The GitHub repository mdtajuddin809/palm-Leaf-Disease-Detection contains a labelled image folder "split_data" with 4 categories: boron deficiency, healthy, kalium, nitrogen deficiency. Examples follow, each with its label.

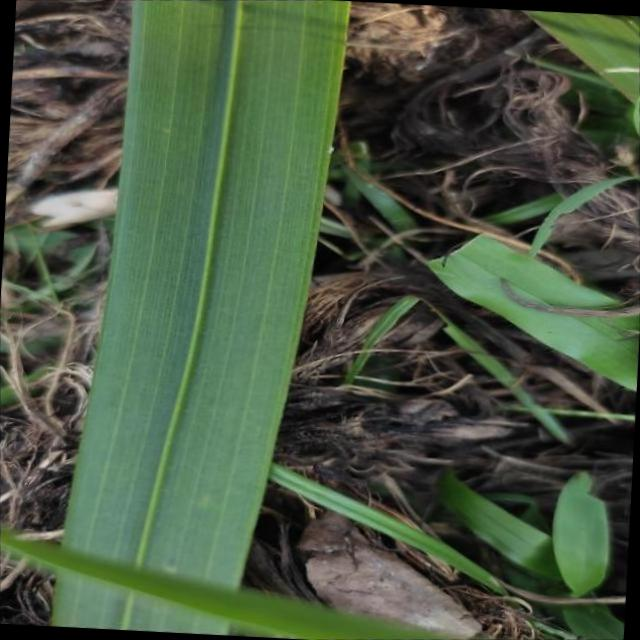
Label: healthy

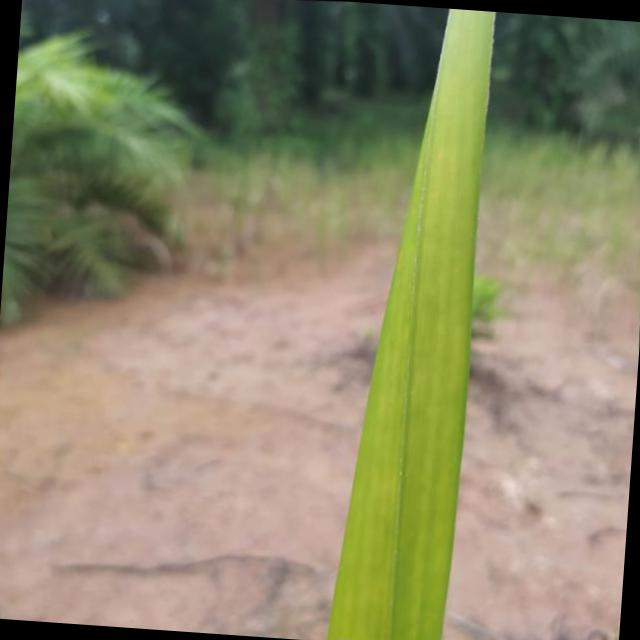
Label: nitrogen deficiency

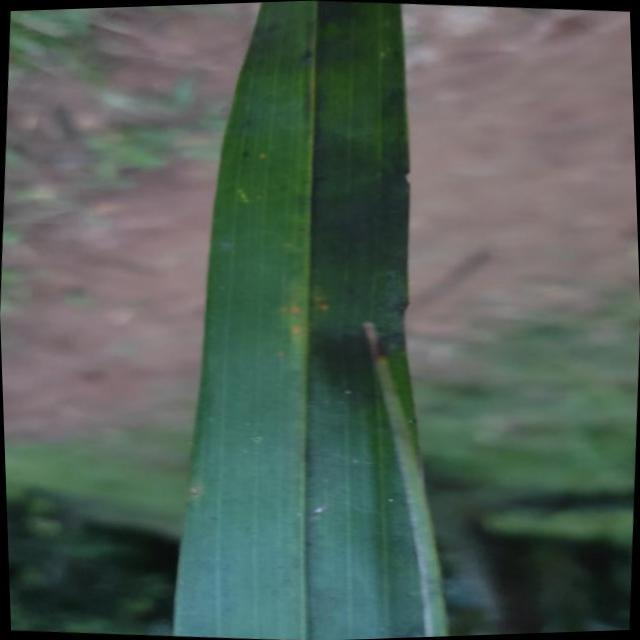
Label: kalium

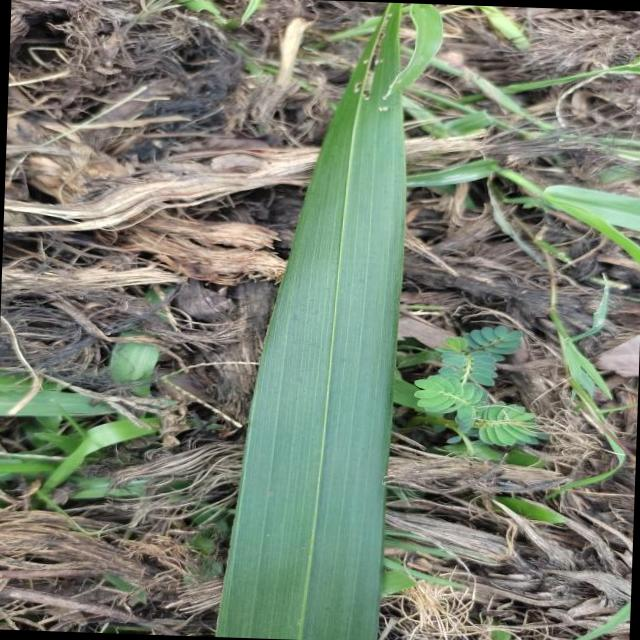
Label: boron deficiency

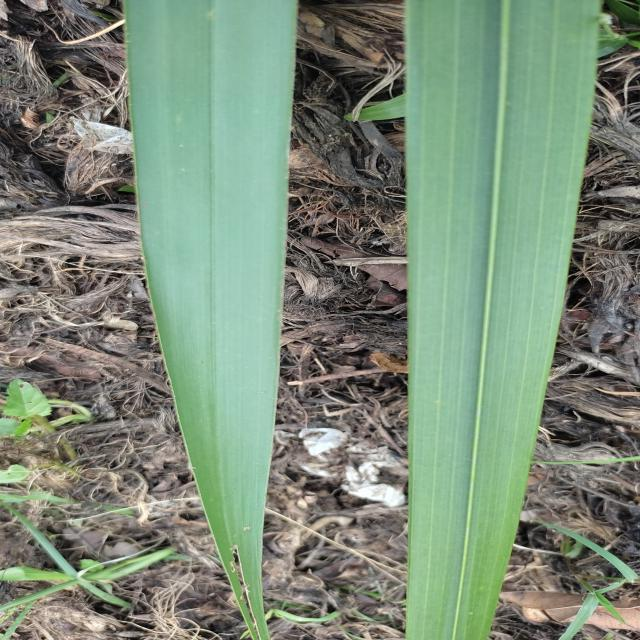
Label: healthy

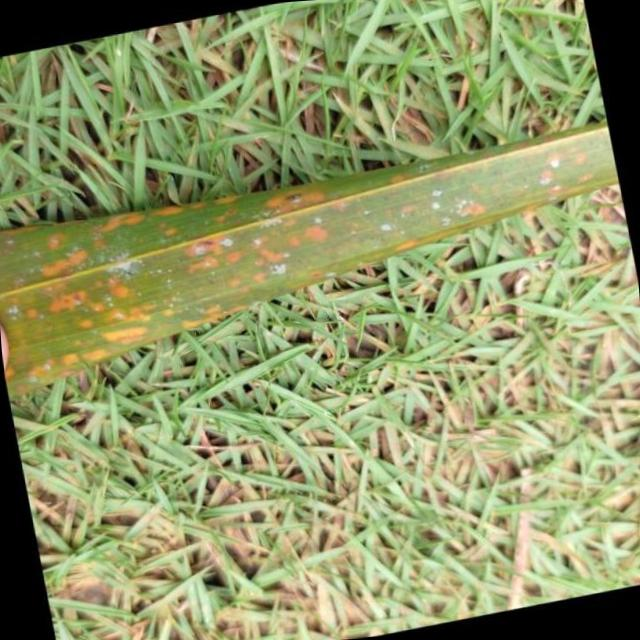
Label: kalium
